pico-8 play session: hold → + tap 🅾

[t = 2 s] hold → ~2s, tap 🅾 ~4×
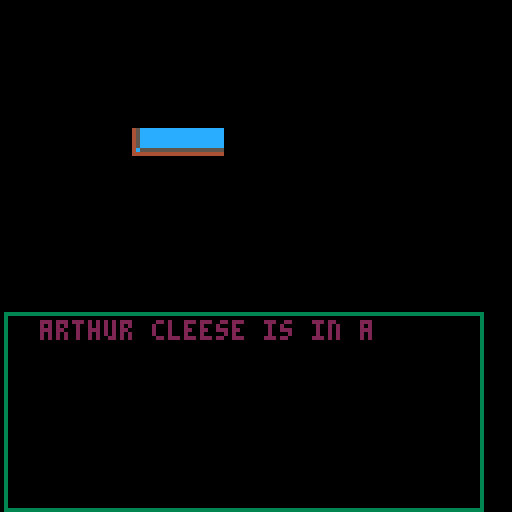
[t = 8 s] hold → ~8s, tap 🅾 ~14×
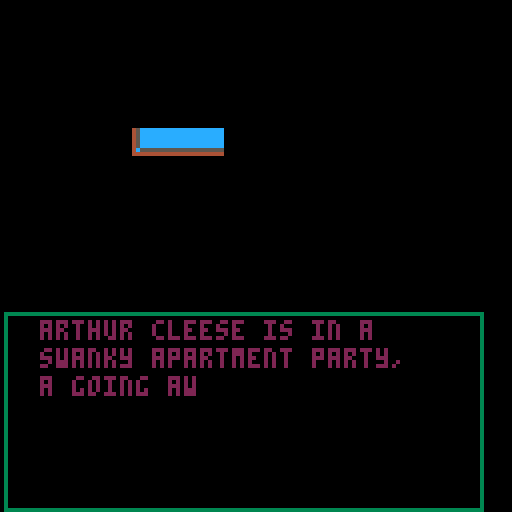

pico-8 cartridge
version 42
__lua__
--game loop and game obj

game={
	init=function(self)
		game.update=title_update
		game.draw=title_draw
	end,
	update=function(self) end,
	draw=function(self) end	
}

function _init()
	game:init()
end

function _update()
	game:update()
end

function _draw()
	if game.draw==nil then
		print("nil value")
	else
		game:draw()
	end	
end

--game scene

function play_init()
	x=32
	y=32
	game.update=play_update
	game.draw=play_draw
	make_player()
	make_pike()
end

function play_update()
	p:input()
	obj_update()
end

function play_draw()
	cls()
	map(10,3,0,0,20,20)
	camera(p.x-64,p.y-64)
	obj_draw()
end
--title screen

title_t = 0
title_c = 7

prompt_t = 0
prompt_idx = 1
tile_size = 8
fade_cols = {7, 5, 0, 5}

function title_init()
	game.update=title_update
	game.draw=title_draw
	print("title initialized")
end

--game_init=title_init

function title_update()
	if btnp(❎) then
		cr_init()
	end	
end

function title_draw()
	cls()
	map(1,0,32,32,8,8)
	print("welcome to the jungle",
	24,100,7)
	if title_t<10 then
		title_c=7
	elseif title_t<20 then
		title_c=5
	elseif title_t<30 then
		title_c=0
	elseif title_t<40 then
		title_c=5
	elseif title_t<50 then
		title_t=0
	end
	print("press ❎ to start",
	32,110,title_c)
	title_t+=1
end
--credits

open_credits = {
    "arthur cleese is in a", 
	"swanky apartment party,", 
	"a going away party...",
    "▒",
}
open_credits_cont = {
	"cleese is what they call",
	"him: friends and coworkers,",
	"even his girlfriend doris.",
	"▒",
	"cleese wanders around the ",
	"party saying goodbye, cleese",
	"is leaving the job he hates,",
	"▒"
   }

function draw_op_bg()
	spr(10, 32, 32)
	spr(11, 40, 32)
	spr(11, 48, 32)
end
   
current_line = 1
clip_width = 0
base_y = 34
line_height = 7
reveal_speed = 3
paused = false
visible_lines = 0
cr_idx = 1

function cr_init()
	game.update = cr_update
	game.draw = cr_draw
end

function cr_update()
	if open_credits[current_line] == '▒' then
		paused = true
		if btnp(❎) then
			paused = false
			if current_line == #open_credits then
				play_init()
			else
				current_line += 1
				clip_width = 0
				visible_lines += 1
			end
		end
	end

	if not paused then
		if clip_width >= 120 then
			clip_width = 0
			if open_credits[current_line] != "▒" then
				visible_lines += 1 
			end
			current_line += 1
		else
			clip_width += reveal_speed
		end
	end
end	

function cr_draw()
	cls()
	rect(1,78,120,127,3)
	draw_op_bg()

	--Draw previously completed lines
	local y_offset = 0
	local lines_drawn = 0

	if visible_lines > 6 then
		cr_idx = current_line - 6 - 1
	end

	for i=cr_idx, current_line-1 do
		if open_credits[i] != "▒" then
			print(open_credits[i], 10, 80 + y_offset, 2)
			y_offset += line_height
			lines_drawn += 1
			if lines_drawn  >= 6 then
		    	break
			end
		end
	end

	if lines_drawn < 6 and open_credits[current_line] != "▒" then
		clip(1, 80 + y_offset, clip_width, line_height)
		print(open_credits[current_line], 10, 80 + y_offset, 2)
		clip()
	end

	if paused then
		x_prompt(20, 121, fade_cols)
	end
end
--object management
--a list of all the objects in the game (starts empty)
objs = {}

friction = .85

--collision detection
function det_colls(subject,objects)
	for obj in all(objects) do
		if subject.x+subject.w*tile_size > obj.x 
		and subject.x+subject.w*tile_size < obj.x+obj.w*tile_size
	 and	subject.y+subject.h*tile_size > obj.y 
	 and subject.y+subject.h*tile_size < obj.y+obj.h*tile_size then
			subject.col=obj
			if subject.dx > 0 then
				return "right"
			elseif subject.dx < 0 then
			 return "left"
			elseif subject.dy > 0 then
			 return "down"
			elseif subject.dy < 0 then
				return "up" 
			end
		else	
			subject.col=nil	
		end
	end
end

function obj_draw()             --the game's draw function, only called 30 times/second when there's no lag
 for o in all(objs) do o:draw() end --o:draw() is the same as o.draw(o). this is useful here!
end

function obj_update()           --the game's update function, always called 30 times/second
 local i,j=1,1               --to properly support objects being deleted, can't use del() or deli()
 while(objs[i]) do           --if we used a for loop, adding new objects in object updates would break
  if objs[i]:update() then
   if(i!=j) objs[j]=objs[i] objs[i]=nil --shift objects if necessary
   j+=1
  else objs[i]=nil end       --remove objects that have died or timed out
  i+=1                       --go to the next object (including just added objects)
 end
end
--utils

function swap_tile(x,y)
	tile=mget(x,y)
	mset(x,y,tile+1)
end

function unswap_tile(x,y)
	tile=mget(x,y)
	mset(x,y,tile-1)
end

function x_interact_draw(obj, cols)
	rect(obj.x - 8, obj.y - 2, obj.x + 8, obj.y - 10)
	if prompt_idx > #cols then
		prompt_idx = 1
	end
	print("❎", obj.x - 3, obj.y - 8, cols[prompt_idx])
	prompt_t += 1
	if prompt_t > 10 then
		prompt_t = 0
		prompt_idx += 1
	end
end

function x_interact(obj)
	if btnp(❎) then
		obj.interacted = true
	end
end

function x_prompt(x, y, cols)
	if prompt_idx > #cols then
		prompt_idx = 1
	end
	print("press ❎ to continue", x, y, cols[prompt_idx])
	prompt_t += 1
	if prompt_t > 10 then
		prompt_t = 0
		prompt_idx += 1
	end
end

--input handling
keys = {}

function is_held(k)
	return band(keys[k], 1) == 1
end

function is_pressed(k)
	return band(keys[k], 2) == 2
end

function is_released(k)
	return band(keys[k], 4) == 4	
end

function upd_key(k)
	if keys[k] == nil then 
		keys[k] = 0
	end

	if keys[k] == 0 then
		if btn(k) then
			keys[k] = 3
		end
	elseif keys[k] == 1 then
		if btn(k) == false then
			keys[k] = 4
		end
	elseif keys[k] == 3 then
		if btn(k) then
			keys[k] = 1
		else 
			keys[k] = 4
		end
	elseif keys[k] == 4 then
		if btn(k) then
			keys[k] = 3
		else
			keys[k] = 0
		end
	end
end

function upd_keys()
	for i=0, 5 do
		upd_key(i)
	end
end

--animation
function animate(x)
	--print("animating")
	if x.state~=x.play then
		x.state=x.play
		x.a_idx=1
		x.t=0
		print(x.state)
	elseif #x.anims[x.state] > 1
	then
		x.t += 1
		if x.t % 
		(x.anims[x.state].fr) == 0 
		then
			x.a_idx = (x.a_idx 
			% #x.anims[x.state]) + 1
			if x.a_idx == 1 and
			x.anims[x.state].next then
				x.play = x.anims[x.state].next
				x.state = x.play
			end	
		end
	end
	x.spr = 
	x.anims[x.state][x.a_idx]
end

--player

function make_player()
	p = {
		x = 32,
		y = 32,
		dx = 0,
		dy = 0,
		ax = 0,
		ay = 0,
		dir = {x = 0, y = 0},
		play = "idle",
		a_idx = 0,
		t = 1,
		inventory = {},
		shootable = false,
		flip = false,
		spr = 1,
		shotgun = false,
		alive = true,
		prompt = false,
		s_offset = 0,
		anims = {
			idle = {fr=15, 128, 130},
			walkx = {fr=10, 132, 134}
		},
		input = function(self)
			if btn(⬅️) then
				self.dx = -1
				self.dir.x = -1
			end
			if btn(➡️) then
				self.dx = 1
				self.dir.x = 1
			end
			if btn(⬆️) then
				self.dy = -1
				self.dir.y = -1
			end
			if btn(⬇️) then
				self.dy = 1
				self.dir.y = 1
			end

			--set last main facing direction for bullet direction logic
			if btnp(⬆️) or btnp(⬇️) and (not btnp(➡️) and not btnp(⬅️)) then
				self.dir.x = 0
			elseif btnp(➡️) or btnp(⬅️) and (not btnp(⬇️) and not btnp(⬆️)) then
				self.dir.y = 0
			end

			--interactable objs
			for obj in all(objs) do
				if abs(obj.x - p.x) < 8 and abs(obj.y - p.y) < 8 and obj.interactable then
					x_interact(obj)
					obj.prompt = true
				else
					obj.prompt = false
				end
			end

			--shotgun 
			if self.shotgun then
				if btnp(🅾️) then
					shoot(self, shotgun)
				end
			end
		end,
		update = function(self)
			--multiply friction
			self.dx *= friction
			self.dy *= friction

			self.x += self.dx
			self.y += self.dy

			--manage state
			if abs(self.dx) > 0.4 then
				if self.dx < 0 then
					self.flip = true
				elseif self.dx > 0 then
					self.flip = false
				end
				self.play = "walkx"
			else
				self.play = "idle"
			end
			animate(self)
			return self.alive
		end,
		draw = function(self)
			spr(self.spr + self.s_offset, self.x,
			self.y, 2, 2, self.flip)
		end
	}
	add(objs, p)	 
end
function make_pike()
	pike = {
		x = 40,
		y = 40,
		dx = 0,
		dy = 0,
		spr = 192,
		dir = {x = 0, y = 0},
		play = "idle",
		a_idx = 0,
		alive = true,
		flip = false,
		anims = {
			idle = {fr=15, 192, 194},
			walkx = {fr=10, 196, 198}
		},
		update = function(self)
			self.x += self.dx
			self.y += self.dy

			distance = sqrt((p.x - self.x) ^ 2 + (p.y - self.y) ^ 2)
			if abs(p.x - self.x) > 20 then
				self.dx = p.x - self.x
				self.dx /= distance
			elseif abs(p.y - self.y) > 20 then
				self.dy = p.y - self.y
				self.dy /= distance
			else
				self.dx = rnd(1) - 0.5
				self.dy = rnd(1) - 0.5
			end

			animate(self)
			return self.alive
		end,
		draw = function(self)
			spr(self.spr, self.x, self.y, 2, 2, self.flip)
		end,
	}
	add(objs, pike)
end
--bullets
bs = {}

  function bullet_draw(o)
    if o.time % o.fr == 0 then
      o.a_idx = (o.a_idx % #o.cols) + 1
    end  	          --a basic function for drawing objects,
     circfill(o.x, o.y, o.r, o.cols[o.a_idx])            --as long as those objects have spr, x, and y values inside
  end
  function bulletupdate(b)
   det_colls(b, objs)     --a function for moving bullets a little bit at a time
   b.x += b.dx * b.speed                --x moves by the change in x every frame (dx)
   b.y += b.dy * b.speed             --y moves by the change in y every frame (dy)
   b.r += 0.05               
   b.time -= 1
   if (b.time <= 0) b.alive = false                 --if bullets have existed for too long, erase them
   return b.alive           --returns true if still alive, false if it needs to be removed
  end
  function explosion(b)
    for i=0,15 do
      make_particle(b.x, b.y)
    end
  end
  --collision
function det_colls(b,objs)
  for obj in all(objs) do
    if obj.shootable then
      if obj.x < b.x + b.r and b.x + b.r < obj.x + obj.w and
      obj.y < b.y + b.r and b.y + b.r < obj.y + obj.h then
        obj.health -= b.power
        obj.hit = true
        b.alive = false
        sfx(1)
        explosion(b)
      else
        obj.hit=false
      end
    end
  end
end
  function newbullet(x,y,w,h,dx,dy)--bullets have position x,y, width, height, and move dx,dy each frame
   local b = {                 --only use the b table inside this function, it's "local" to it
    x=x,y=y,dx=dx,dy=dy,       --the x=x means let b.x = the value stored in newbullet()'s x variable
    w=w,h=h,                   --b.w and b.h are also set to the function's w and h args
    time=15,
    alive=true,
    power=1,
    r=2,
    fr=3,
    speed=5,
    shootable=false,
    a_idx=1,
    cols = {7,5,0},                   --this is how long a bullet will last before disappearing
    update=bulletupdate,       --you can put functions in tables just like any other value
    spr=0,draw= bullet_draw         --bullets don't have special drawing code, so re-use a basic object draw
   }
   add(objs,b)
   add(bs,b)                 --now we can manage all bullets in a list
   return b                    --and if some are special, we can adjust them a bit outside of this function
  end

--shotgun
shotgun = {
	x = 64,
	y = 32,
	off = 0,
	dy = 1,
	w = 2,
	h = 1,
	user = nil,
	equipped = false,
	bullets = 5,
	shot_num = 3,
	knock_back = 0.5,
	charge = 0,
	charging = false,
	charge_max = 30,
	ready = true,
	cooldown = 10,
	spr = 73,
	t = 0,
	alive = true,
	interactable = true,
	interacted = false,
	prompt = false,
	update = function(self)
		if self.equipped == false then
			if self.t > 10 then
				self.y += self.dy
				self.dy *= -1
				self.t = 0
			else
				self.t += 1
			end
			if self.interacted then
				add(p.inventory, self)
				p.shotgun = true
				self.equipped = true
				self.spr = 75
				p.s_offset = 32
				del(objs, shotgun)
				self.spr = 0
				self.w = 1
				--self.x = p.x 
				--self.y = p.y
				add(objs, shotgun)
				self.interactable = false
			end
		elseif self.equipped then
			local x_off = 0
			local y_off = 0
			if p.flip then
				x_off = 0
			else
				x_off = 12
			end
			self.x = p.x + x_off	
			self.y = p.y

			if self.ready == false then
				self.cooldown -= 1
			end
			if self.cooldown <= 0 then
				self.ready = true
				self.cooldown = 10
			end
		end
		return self.alive
	end,
	draw = function(self)
		spr(self.spr, self.x, self.y, self.w, self.h)
		if self.prompt then
			x_interact_draw(self, fade_cols)
		end
	end,
}
add(objs,shotgun)

function shoot(shooter, gun) 
	local dx = shooter.dir.x
	local dy = shooter.dir.y
local num = gun.shot_num + .1 * gun.charge
	for i=0,num do
		newbullet(gun.x, gun.y + 8, 2, 2, dx + (rnd(0.5) - 0.25), dy + (rnd(0.5) - 0.25))
	end
end
--map setup

function setup_map()
    for i=0, 127 do
        for j=0, 31 do
            sprite=mget(i,j)
            if sprite==200 then
                mset(i,j,13)
                make_enemy(i*8,j*8)
            end
        end
    end
end
--enemies
enms={} 

function make_enemy(x,y)
    local e = {
        x = x,
		y = y,
		dx = 0,
		dy = 0,
		ax = 0,
		ay = 0,
        w = 8,
        h = 8,
        health = 5,
        shootable = true,
		dir = {x = 0, y = 0},
		play = "idle",
		a_idx = 0,
		t = 1,
		inventory = {},
		flip = false,
		spr = 200,
        mood = "idle",
        move_wait = 30,
        move_time = 15,
        moving = false,
		alive = true,
		prompt = false,
		s_offset = 0,
		anims = {
			idle = {fr=15, 200, 201},
			walkx = {fr=10, 202, 203}
		},
        update = function(self)
            self.x+=self.dx
            self.y+=self.dy

            --manage mood
            if self.mood=="idle" then
                if self.move_wait <= 0 then
                    self.dx = rnd(2)-1
                    self.dy = rnd(2)-1
                    self.move_wait = 30
                    self.moving = true
                end
                if self.move_time <= 0 then
                    self.dx = 0
                    self.dy = 0
                    self.move_time = 15
                    self.moving = false
                end
                if self.moving == false then
                    self.move_wait -= 1
                end
                if self.moving then
                    self.move_time -= 1
                end
            end

            --check health
            if self.health <= 0 then
                self.alive = false
            end

            --manage anims
			if abs(self.dx) > 0.4 then
				if self.dx < 0 then
					self.flip = true
				elseif self.dx > 0 then
					self.flip = false
				end
				self.play = "walkx"
			else
				self.play = "idle"
			end
			animate(self)
			return self.alive
		end,
		draw = function(self)
			spr(self.spr + self.s_offset, self.x,
			self.y, 1, 1, self.flip)
		end
    }
    add(objs,e)
    --add(enms,e)
end
--particles

ps={}

function make_particle(x,y)
    local p = {
        x = x,
        y = y,
        dx = rnd(5) - 2.5,
        dy = rnd(5) - 2.5,
        r = 2,
        life = 10,
        shootable = false,
        fr = 2,
        col = 1,
        cols = {8,9,10,7},
        alive = true,
        update = function(self)
            self.life -= 1
            --check if particle is dead
            if self.life <= 0 then
                self.alive = false
            end

            --change color
            if self.life % self.fr == 0 then
                self.col += 1
            end

            self.x += self.dx
            self.y += self.dy
            self.r -= .1

            return self.alive
        end,
        draw = function(self)
            circfill(self.x, self.y, self.r, self.cols[self.col])
        end, 
    }
    add(objs, p)
end
__gfx__
00000000000000000000000000000000000000000000000000000000000099990000000000000000045cccccccccccccccccccccbbbbbb3b0000000000000000
0000000000000000000099900000000000000000000000000000000000099cc99900000000000000045cccccccccccccccccccccbbbbb3b30000000000000000
000000000000000009990900000000000000099900000000099900000099ccccc900000099900000045cccccccccccccccccccccbbbbbbbb0000000000000000
000000000000000099cc990000000000099999c90000099999c9000099ccccc99900009090900000045cccccccccccccccccccccbb3bbbbb0000000000000000
0000000000000099ccc999009990000099ccccc9000099ccccc900099cccc9990000099000900000045cccccccccccccccccccccb3b3bbbb0000000000000000
000000000000099ccc99000090900009ccccc9999009ccccc99990099ccccc9000009cc09990000004c5555555555555ccccccccbbbbbb3b0000000000000000
00000000000009cccc90000099990009ccc999009009ccc999009000999cccc900009cc0900000000444444444444444ccccccccbbbbb3b30000000000000000
00000000000009ccc900000009c90009ccc999000009ccc999000000009999c990009cc0900000000000000000000000ccccccccbbbbbbbb0000000000000000
00000000000009cc9900000009c90009ccc999990009ccc999990009999009cc99009cc099900000045ccccccccccccc00000000000000000000000000000000
00000000000009cc9900000099c900009cccccc900009cccccc90009cc9999ccc90099c000900000045ccccccccccccc00000000000000000000000000000000
00000000000009ccc99000009cc900009ccc999900009ccc999900099cccccccc90009c099900000045ccccccccccccc00000000000000000000000000000000
000000000000099cccc990009cc900009ccc999990009ccc999999009ccccc9cc900099099900000045ccccccccccccc00000000000000000000000000000000
0000000000000099cccc99009cc900009ccccccc90009ccccccc990099cccc9c9900099000000000045ccccccccccccc00000000000000000000000000000000
000000000000000999ccc9009cc9000009cc9999900009cc9999900009cc999c900009c09990000004c555555555555500000000000000000000000000000000
0000000000000000099999009cc99990099900000000099900000000099990999000099000000000044444444444444400000000000000000000000000000000
0000000000000000000990009ccccc90099000000000099000000000000000990000099000000000000000000000000000000000000000000000000000000000
0000000000000000000000009c999990000000000000000000000000000000990000000000000000000000000000000000000000000000000000000000000000
00000000000000000000000099900999000000000000000090000000000000000000000000000000000000000000000000000000000000000000000000000000
000000000000000000000000000009c9000090990000099990009999999900000000000000000000000000000000000000000000000000000000000000000000
000000000000000000000000000009c9900099c9999009cc900009cccccc99000000000000000000000000000000000000000000000000000000000000000000
00000000000000000000000000009ccc900009cccc99999c900009ccccccc9900000000000000000000000000000000000000000000000000000000000000000
0000000000000000000000000099cccc9900009ccccc999cc900099cc999cc990000000000000000000000000000000000000000000000000000000000000000
0000000000000000000000000099cc9cc900009cccccccccc900009cc909ccc90000000000000000000000000000000000000000000000000000000000000000
0000000000000000000000000999ccccc9000099ccccccccc900009ccc9cc9c90000000000000000000000000000000000000000000000000000000000000000
000000000000000000000000009cccccc9000009ccccccccc990009cccccc9990000000000000000000000000000000000000000000000000000000000000000
000000000000000000000000099ccc9cc9000009ccc99cccc9000099cccccc900000000000000000000000000000000000000000000000000000000000000000
00000000000000000000000099ccc99cc9000009cc9999ccc9000009cccc99900000000000000000000000000000000000000000000000000000000000000000
0000000000000000000000009ccc999cc9900009cc90099c99000009c99990000000000000000000000000000000000000000000000000000000000000000000
0000000000000000000000009ccc909ccc900009cc90000990000009990000000000000000000000000000000000000000000000000000000000000000000000
0000000000000000000000009cc90099cc990009cc99000090000009000999999900000000000000000000000000000000000000000000000000000000000000
000000000000000000000000999900099999000999990000000000099999ccccc900000000000000000000000000000000000000000000000000000000000000
000000000000000000000000900000000000000990000000000000099cccccccc900000000000000000000000000000000000000000000000000000000000000
0000000000000000000000000000000000000009000000099000009cccc999999000000000000000000000000000000000000000000000000000000000000000
0000000000000000000000000999999999999990099000999900009ccc9900000000000000000000000000000000000000000000000000000000000000000000
00000000000000000000000099cccccccccccc900099009cc990009cc99900000000000000005555555555000000888888888800000000000000000000000000
000000000000000000000000009999cccccc99990099999ccc90009cc9c999000000000000555500000000000088880000000000000000000000000000000000
00000000000000000000000000990999ccc99000009ccccccc90009cc9c990000000000000555000000000000088800000000000000000000000000000000000
00000000000000000000000000000009cc990000009cccccccc9009ccc9900000000000000550000000000000088000000000000000000000000000000000000
00000000000000000000000000000009cc900000009ccc999cc9009cc99990000000000000000000000000000000000000000000000000000000000000000000
00000000000000000000000000000009cc900000009cc9909cc9009ccccc99900000000000000000000000000000000000000000000000000000000000000000
00000000000000000000000000000009cc990000009c99009cc9009ccccccc9900000000000000000000000000000000bbbbbbbbbbbbbbbbbbbbbbbb00000000
00000000000000000000000000000009ccc90000009c90009c99009999cccc9000000000000000000000000000000000bbbbbbbbbbbbbbbbbbbbbbbb00000000
00000000000000000000000000000009c9990000009c90009c9000990099999000000000000000000000000000000000bbbbbbbbbbbbbbbbbbbbbbbb00000000
000000000000000000000000000000099900000000999000999000000000000000000000000000000000000000000000bbbbbbbbbbbbbbbbbbbbbbbb00000000
000000000000000000000000000000000000000000090000000000000000000000000000000000000000000000000000bbbbbbbbbbb444bb6566bbbb00000000
000000000000000000000000099000000000000000000000000000000000000000009000000000000000000000000000bbbbbbbbbb44944bb65bbbbb00000000
00000000000000000000000099c999900000000000000000000000000000099990009990000000000000000000000000bbbbbbbbb4499944b56bbbbb00000000
0000000000000999990000009cccccc9900000090000000000900000000099cc990999c0000000000000000000000000bbbbbbbb44999994465bbbbb00000000
00000000000009cccc99900009ccc9cc99000009900000000099000000009cccc99009c0000000000000000000000000bbbbbbb449999999446bbbbb00000000
00000000000009cccccc990009cc999cc9900009900000000999990000099ccccc9009c0000000000000000000000000bbbbbb4499999999944bbbbb00000000
000000000000099cccccc90009cc999cc990009cc900000009cc990000099cc9cc900990000000000000000000000000bbbbb449999999999944bbbb00000000
000000000000009cccccc99009cc99cc9900009cc900000009c9900000009c99cc900090000000000000000000000000bbbb44999999999999944bbb00000000
000000000000009ccccccc9009ccccc99900009c9c9000009cc9000000009c99cc900090000000000000000000000000bbb44444444444444444bbbb00000000
000000000000009cc99ccc9009cccc99c99009cccc9900009cc9000000009cc9cc900090000000000000000000000000bbbbb44999999999944bbbbb00000000
000000000000009cc999cc9009ccc9cccc9009ccccc900009cc9999990009ccccc990090000000000000000000000000bbbbb44999999cc9944bbbbb00000000
000000000000009cc909cc90009cc99ccc9009cc9cc900099c999ccc99009ccccc900090000000000000000000000000bbbbb44999999cc9944bbbbb00000000
000000000000009cc909cc90009cc909cc9009cc99c99009cc99ccccc90099ccc9900090000000000000000000000000bbbbb44999999cc9944bbbbb00000000
000000000000009c9999cc90009cc9099c9099cc99909009cccccc9cc90009c999000090000000000000000000000000bbbbb44994449999944bbbbb00000000
000000000000009ccccccc90009cc9009c909ccc909099099ccccc99c90009c900000090000000000000000000000000bbbbb44994449999944bbbbb00000000
000000000000009cccccc990009cc90099900999900999009cccc9999900099900000090000000000000000000000000bbbbb44994469999944bbbbb00000000
000000000000009cccc99900009cc900000000000000000099ccc9000000099000000090000000000000000000000000bbbbb44994449999944bbbbb00000000
000000000000009999990000009999900000000000000000099c99000000000000000090000000000000000000000000bbbbb44994449999944bbbbb00000000
000000000000009900000000000009900000000000000000009990000000000000000000000000000000000000000000bbbbb44444444444444bbbbb00000000
000000000000000000000000990000000000000000000000000000000000000000000000000000000000000000000000bbbbbbbbbbbbbbbbbbbbbbbb00000000
00000080008000000000000000000000000000000000000000000088880000000000000000000000000000000000000000000000000000000000000000000000
00000888888000000000080000000000000000888800000000000889998000000000000000000000000000000000000000000000000000000000000000000000
00000999999000000000088888800000000008899980000000000899999000000000000000000000000000000000000000000000000000000000000000000000
00009779977900000000099999900000000008999990000000000999779000000000000000000000000000000000000000000000000000000000000000000000
00009279927900000000977997790000000009997790000000009999719000000000000000000000000000000000000000000000000000000000000000000000
00008888888800000000927992790000000099997190000000009888888000000000000000000000000000000000000000000000000000000000000000000000
00008888888800000000888888880000000098888880000000000888888800000000000000000000000000000000000000000000000000000000000000000000
00098889988890000000888888880000000008888888000000000888889900000000000000000000000000000000000000000000000000000000000000000000
00999888888aa9000009888998889000000008888899000000000888880000000000000000000000000000000000000000000000000000000000000000000000
00999122221aa90000999888888aa900000008888800000000000111111000000000000000000000000000000000000000000000000000000000000000000000
004491222219440009449122221a4490000001111110000000000111441100000000000000000000000000000000000000000000000000000000000000000000
00440122221044000044012222104400000001144111000000000011441100000000000000000000000000000000000000000000000000000000000000000000
00009a11119900000000912222190000000000144111000000000011111100000000000000000000000000000000000000000000000000000000000000000000
0009aa900999900000099a1111999000000000111111000000000009aa0000000000000000000000000000000000000000000000000000000000000000000000
00449900009944000044990000994400000004400440000000000004440000000000000000000000000000000000000000000000000000000000000000000000
00444000000444000044400000044400000004440444000000000004444000000000000000000000000000000000000000000000000000000000000000000000
00000080008000000000000000000000000000000000000000000088880000000000000000000000000000000000000000000000000000000000000000000000
00000888888000000000080000000000000000888800000000000889998000000000000000000000000000000000000000000000000000000000000000000000
00000999999000000000088888800000000008899980000000000899999000000000000000000000000000000000000000000000000000000000000000000000
00009779977900000000099999900000000008999990000000000999779000000000000000000000000000000000000000000000000000000000000000000000
00009279927900000000977997790000000009997790000000009999719000000000000000000000000000000000000000000000000000000000000000000000
00008888888800000000927992790000000099997190000000009888888000000000000000000000000000000000000000000000000000000000000000000000
00008888888800000000888888880000000098888880000000000888888800000000000000000000000000000000000000000000000000000000000000000000
00098889988890000000888888880000000008888888000000000888889900000000000000000000000000000000000000000000000000000000000000000000
00999888888aa9000009888998889000000008888899000000000888880000000000000000000000000000000000000000000000000000000000000000000000
00999122221aa90000999888888aa900000008888800000000000111111000000000000000000000000000000000000000000000000000000000000000000000
554455555555440000999122221aaa90000001111110000000000155445555500000000000000000000000000000000000000000000000000000000000000000
55445122221044005544555555554400000005544555555000005555441100000000000000000000000000000000000000000000000000000000000000000000
55559a11119900005544912222194400000555544111000000005551111100000000000000000000000000000000000000000000000000000000000000000000
0009aa900999900055509a1111999000000555111111000000005509aa0000000000000000000000000000000000000000000000000000000000000000000000
00449900009944000044990000994400000554400440000000000004440000000000000000000000000000000000000000000000000000000000000000000000
00444000000444000044400000044400000004440444000000000004444000000000000000000000000000000000000000000000000000000000000000000000
00000000000000000000000000000000000000000000000000000000000000000220022000000000002202200022022000000000000000000000000000000000
00000000000000000000000000000000000000000000000000000000000000000033330002200220003333000033330000000000000000000000000000000000
00000000000500000000000000000000000000000005000000000000000500000031310000333300003313000033130000000000000000000000000000000000
00000000000555000000000000050000000000000005550000000000000555000233332000313100002333000023332000000000000000000000000000000000
00000000005565550000000000055500000000000055655500000000005565550232232002333320002322000023220000000000000000000000000000000000
00000000005555550000000000556555000000000055555500000000005555550233332002322320002333000233330000000000000000000000000000000000
00000000055550550000000000555555000000000555505500000000055550550023320002333320000233000002330000000000000000000000000000000000
00555555555550000000000005555055005555555555500000555555555550000020020000233200000202000000200000000000000000000000000000000000
05555555555550000055555555555000055555555555500005555555555550000000000000000000000000000000000000000000000000000000000000000000
05555555555555000555555555555000055555555555000005555555555500000000000000000000000000000000000000000000000000000000000000000000
05555505555555000555555555555000055555005555000005555500555500000000000000000000000000000000000000000000000000000000000000000000
05505500555555000555550555555500005550000555000000505000055550000000000000000000000000000000000000000000000000000000000000000000
05505500055005000550550055555500005550000055000000505500005050000000000000000000000000000000000000000000000000000000000000000000
05505000050005000550550005500500000550000055500005500500055050000000000000000000000000000000000000000000000000000000000000000000
05005000050005000550500005500500000555000550550005000500050050000000000000000000000000000000000000000000000000000000000000000000
05000000050000000500500005000500005505000500000005000500050050000000000000000000000000000000000000000000000000000000000000000000
__map__
000102030405060708000d0d0d0d0d0d0d0d0d0d0d0d0d0d0d0d0d0d0d0d0d0d0d0d0d0d0d0d0d0d0d0d0d0d0d0d0d0d0d00000000000000000000000000000000000000000000000000000000000000000000000000000000000000000000000000000000000000000000000000000000000000000000000000000000000000
001112131415161718000d0d0d0d0d0d0d0d0d0d0d0d0d0d0d0d0d0d0d0d0d0d0d0d0d0d0d0d0d0d0d0d0d0d0d0d0d0d0d00000000000000000000000000000000000000000000000000000000000000000000000000000000000000000000000000000000000000000000000000000000000000000000000000000000000000
002122232425262728000d0d0d0d0d0d0d0d0d0d0d0d0d0d0d0d0d0d0d0d0d0d0d0d0d0d0d0d0d0d0d0d0d0d0d0d0d0d0d00000000000000000000000000000000000000000000000000000000000000000000000000000000000000000000000000000000000000000000000000000000000000000000000000000000000000
003132333435363738000d0d0d0d0d0d0d0d0d0d0d0d0d0d0d0d0d0d0d0d0d0d0d0d0d0d0d0d0d0d0d0d0d0d0d0d0d0d0d00000000000000000000000000000000000000000000000000000000000000000000000000000000000000000000000000000000000000000000000000000000000000000000000000000000000000
004142434445464748000d0d5c5d5e0d0d0d0d0d0d0d0d0d0d0d0d0d0d0d0d0d0d0d0d0d0d0d0d0d0d0d0d0d0d0d0d0d0d00000000000000000000000000000000000000000000000000000000000000000000000000000000000000000000000000000000000000000000000000000000000000000000000000000000000000
005152535455565758000d0d6c6d6e0d0d0d0d0d0d0d0d0d0d0d0d0d0d0d0d0d0d0d0d0d0d0d0d0d0d0d0d0d0d0d0d0d0d00000000000000000000000000000000000000000000000000000000000000000000000000000000000000000000000000000000000000000000000000000000000000000000000000000000000000
006162636465666768000d0d7c7d7e0d0d0d0d0d0d0d0d0d0d0d0d0d0d0d0d0d0d0d0d0d0d0d0d0d0d0dc80d0d0d0d0d0d00000000000000000000000000000000000000000000000000000000000000000000000000000000000000000000000000000000000000000000000000000000000000000000000000000000000000
007172737475767778000d0d0d0d0d0d0d0d0d0d0d0d0d0d0d0d0d0d0d0d0d0d0d0d0d0d0d0d0d0d0d0d0d0d0d0d0d0d0d00000000000000000000000000000000000000000000000000000000000000000000000000000000000000000000000000000000000000000000000000000000000000000000000000000000000000
000000000000000000000d0d0d0d0d0d0d0d0d0d0d0d0d0d0d0d0d0d0d0d0d0d0d0d0d0d0d0d0d0d0d0d0d0d0d0d0d0d0d00000000000000000000000000000000000000000000000000000000000000000000000000000000000000000000000000000000000000000000000000000000000000000000000000000000000000
0d0d0d0d0d0d0d0d0d0d0d0d0d0d0d0d0d0d0d0d0d0d0d0d0d0d0d0dc80d0d0d0d0d0d0d0d0d0d0d0d0d0d0d0d0d0d0d0d00000000000000000000000000000000000000000000000000000000000000000000000000000000000000000000000000000000000000000000000000000000000000000000000000000000000000
0d0d0d0d0d0d0d0d0d0d0d0d0d0d0d0d0d0d0d0d0d0d0d0d0d0d0d0d0d0d0d0d0d0d0d0d0d0d0d0d0d0d0d0d0d0d0d0d0d00000000000000000000000000000000000000000000000000000000000000000000000000000000000000000000000000000000000000000000000000000000000000000000000000000000000000
0d0d0d0d0d0d0d0d0d0d0d0d0d0d0d0d0d0d0d0d0d0d0d0d0d0d0d0d0d0d0d0d0d0d0d0d0d0d0d0d0d0d0d0d0d0d0d0d0d00000000000000000000000000000000000000000000000000000000000000000000000000000000000000000000000000000000000000000000000000000000000000000000000000000000000000
0d0d0d0d0d0d0d0d0d0d0d0d0d0d0d0d0d0d0d0d0d0d0d0d0d0d0d0d0d0d0d0d0d0d0d0d0d0d0d0d0d0d0d0d0d0d0d0d0d00000000000000000000000000000000000000000000000000000000000000000000000000000000000000000000000000000000000000000000000000000000000000000000000000000000000000
0d0d0d0d0d0d0d0d0d0d0d0d0d0d0d0d0d0d0d0d0d0d0d0d0d0d0d0d0d0d0d0d0dc80d0d0d0d0d0d0d0d0d0d0d0d0d0d0d00000000000000000000000000000000000000000000000000000000000000000000000000000000000000000000000000000000000000000000000000000000000000000000000000000000000000
000000000000000000000d0d0d0d0d0d0d0d0d0d0d0d0d0d0d0d0d0d0d0d0d0d0d0d0d0d0d0d0d0d0d0d0d0d0d0d0d0d0d00000000000000000000000000000000000000000000000000000000000000000000000000000000000000000000000000000000000000000000000000000000000000000000000000000000000000
000000000000000000000d0d0d0d0d0d0d0d0d0d0d0d0d0d0d0d0d0d0d0d0d0d0d0d0d0d0d0d0d0d0d0d0d0d0d0d0d0d0d00000000000000000000000000000000000000000000000000000000000000000000000000000000000000000000000000000000000000000000000000000000000000000000000000000000000000
000000000000000000000d0d0d0d0d0d0d0d0d0d0d0d0d0d0d0d0d0d0d0d0d0d0d0d0d0d0d0d0d0d0d0d0d0d0d0d0d0d0d00000000000000000000000000000000000000000000000000000000000000000000000000000000000000000000000000000000000000000000000000000000000000000000000000000000000000
000000000000000000000d0d0d0d0d0d0d0d0d0d0d0d0dc80d0d0d0d0d0d0d0d0d0d0d0d0d0d0d0d0d0d0d0d0d0d0d0d0d00000000000000000000000000000000000000000000000000000000000000000000000000000000000000000000000000000000000000000000000000000000000000000000000000000000000000
000000000000000000000d0d0d0d0d0d0d0d0d0d0d0d0d0d0d0d0d0d0d0d0d0d0d0d0d0d0d0d0d0d0dc80d0d0d0d0d0d0d00000000000000000000000000000000000000000000000000000000000000000000000000000000000000000000000000000000000000000000000000000000000000000000000000000000000000
0000000000000000000d0d0d0d0d0d0d0d0d0d0d0d0d0d0d0d0d0d0d0d0dc80d0d0d0d0d0d0d0d0d0d0d0d0d0d0d0d0d0d00000000000000000000000000000000000000000000000000000000000000000000000000000000000000000000000000000000000000000000000000000000000000000000000000000000000000
0000000000000000000000000d0d0d0d0d0d0d0d0d0d0d0d0d0d0d0d0d0d0d0d0d0d0d0d0d0d0d0d0d0d0d0d0d0d0d0d0d00000000000000000000000000000000000000000000000000000000000000000000000000000000000000000000000000000000000000000000000000000000000000000000000000000000000000
0000000000000000000000000d0d0d0d0d0d0d0d0d0d0d0d0d0d0d0d0d0d0d0d0d0d0d0d0d0d0d0d0d0d0d0d0d0d0d0d0d00000000000000000000000000000000000000000000000000000000000000000000000000000000000000000000000000000000000000000000000000000000000000000000000000000000000000
0000000000000000000000000d0d0d0d0d0d0d0d0d0d0d0d0d0d0d0d0d0d0d0d0d0d0d0d0d0d0d0d0d0d0d0d0d0d0d0d0d00000000000000000000000000000000000000000000000000000000000000000000000000000000000000000000000000000000000000000000000000000000000000000000000000000000000000
0000000000000000000000000d0d0d0d0d0d0d0d0d0d0d0d0d0d0d0d0d0d0d0d0d0d0d0d0d0d0d0d0d0d0d0d0d0d0d0d0d00000000000000000000000000000000000000000000000000000000000000000000000000000000000000000000000000000000000000000000000000000000000000000000000000000000000000
0000000000000000000000000d0d0d0d0d0d0d0d0d0d0d0d0d0d0d0d0d0d0d0d0d0d0d0d0d0d0d0d0d0d0d0d0d0d0d0d0d00000000000000000000000000000000000000000000000000000000000000000000000000000000000000000000000000000000000000000000000000000000000000000000000000000000000000
0000000000000000000000000d0d0d0d0d0d0d0d0d0d0d0d0d0d0d0d0d0d0d0d0d0d0d0d0d0d0d0d0d0d0d0d0d0d0d0d0d00000000000000000000000000000000000000000000000000000000000000000000000000000000000000000000000000000000000000000000000000000000000000000000000000000000000000
000000000000000000000000000000000000000d0d0d0d0d0d0d0d0d0d0d0d0d0d0d0d0d0d0d0d0d0d0d0d0d0d0d0d0d0d00000000000000000000000000000000000000000000000000000000000000000000000000000000000000000000000000000000000000000000000000000000000000000000000000000000000000
